The GitHub repository brunofaria27/image-processing contains a labelled image folder "separate-dataset" with 6 categories: ASC H, ASC US, HSIL, LSIL, negative for intraepithelial lesion, SCC. Examples follow, each with its label.

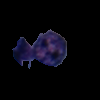
Label: HSIL

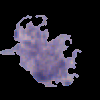
Label: ASC US

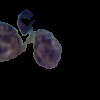
Label: ASC H

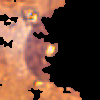
Label: LSIL

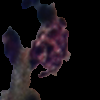
Label: SCC

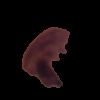
Label: ASC US
